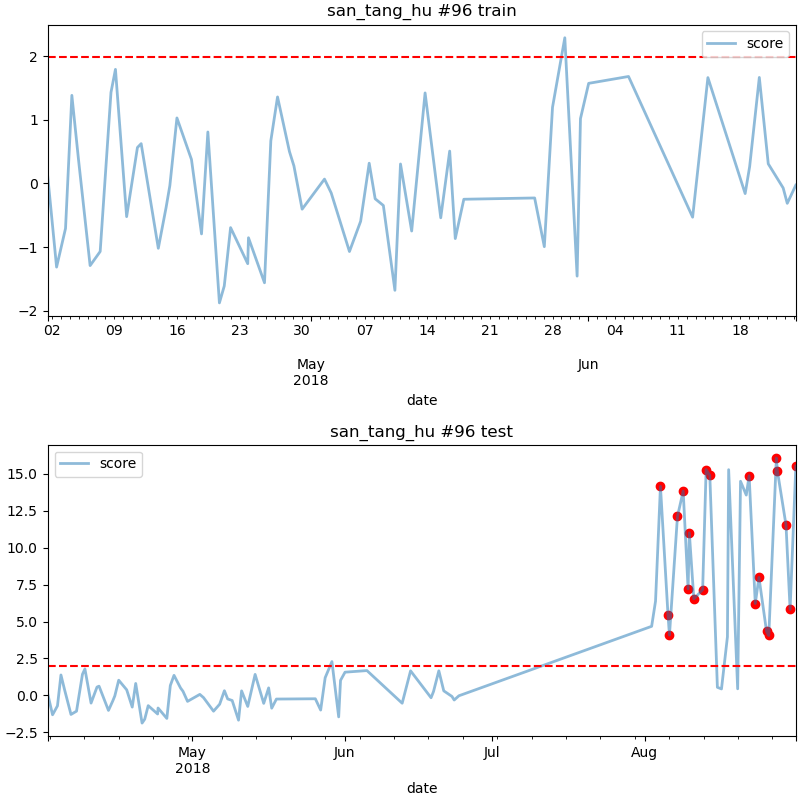

The file beside this chart, header and first rows:
date, score
2018-08-04 05:00, 14.15
2018-08-05 18:00, 5.425
2018-08-06 01:00, 4.081
2018-08-07 16:00, 12.11
2018-08-08 20:00, 13.83
2018-08-09 20:00, 7.209
2018-08-10 02:00, 11.01
2018-08-11 00:00, 6.534
2018-08-12 19:00, 7.157
2018-08-13 12:00, 15.29
2018-08-14 06:00, 14.89
2018-08-22 06:00, 14.86
2018-08-23 12:00, 6.221
2018-08-24 06:00, 7.99
2018-08-25 19:00, 4.334
2018-08-26 06:00, 4.056
2018-08-27 19:00, 16.07
2018-08-28 00:00, 15.2
2018-08-29 18:00, 11.54
2018-08-30 14:00, 5.819
2018-08-31 18:00, 15.52
